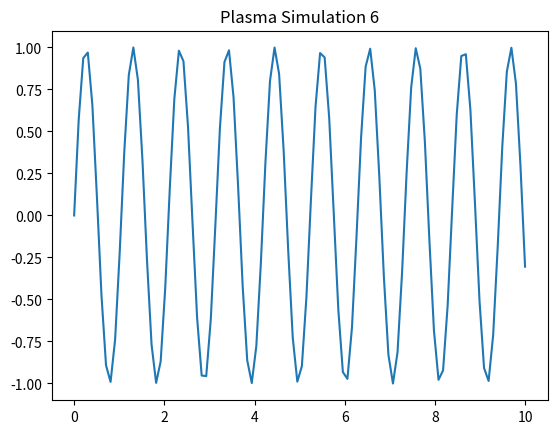

Generate this figure with matplotlib:
import numpy as np
import matplotlib.pyplot as plt
x = np.linspace(0, 10, 100)
y = np.sin(x * 6)
plt.plot(x, y)
plt.title('Plasma Simulation 6')
